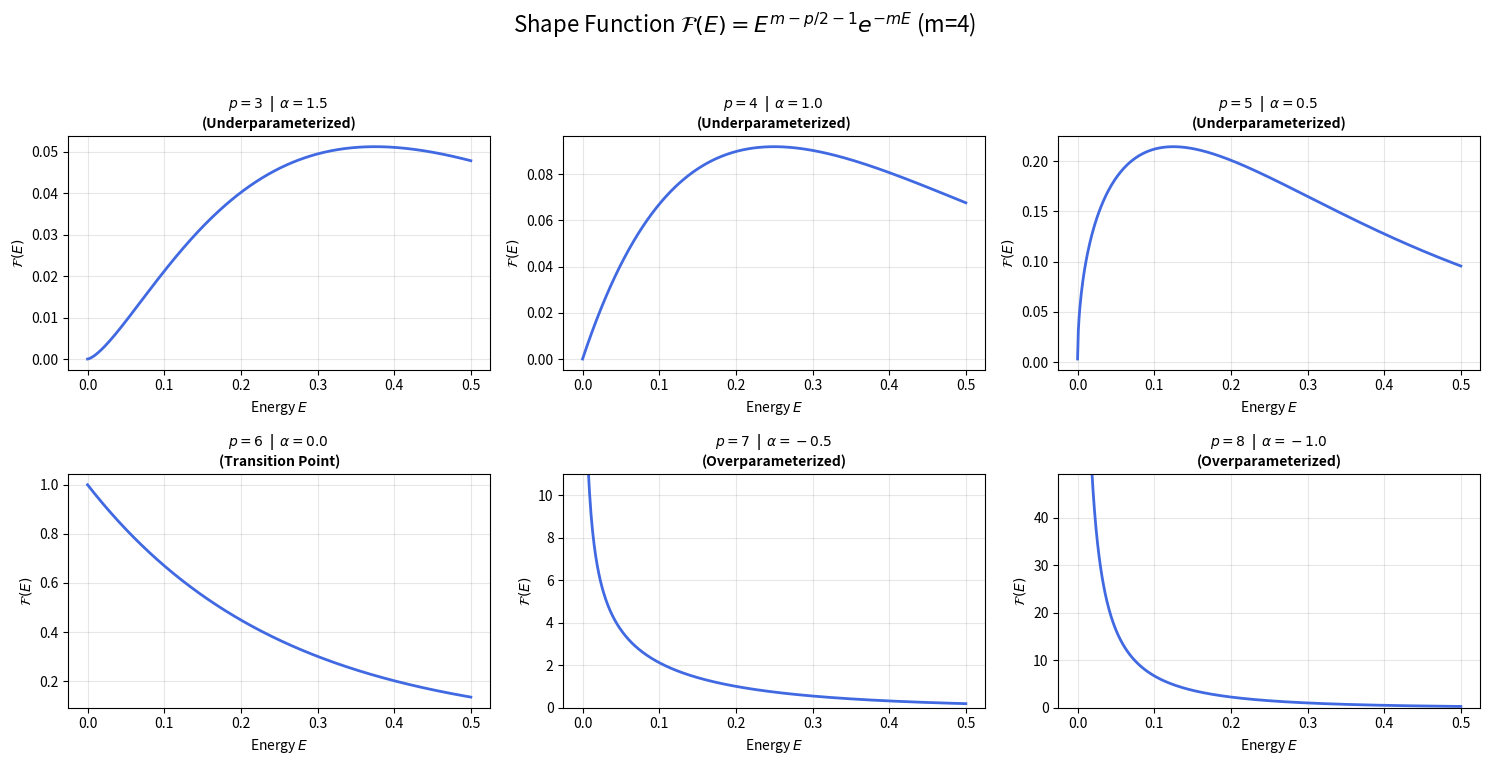

Here is the Python script that generated this plot:
import numpy as np
import matplotlib.pyplot as plt
import math

def get_exponent_alpha(m, p):
    """Calculates alpha = m - p/2 - 1"""
    return m - (p / 2) - 1

def shape_function_F(E, m, p):
    """
    Calculates F(E) = E^(m - p/2 - 1) * exp(-mE)
    This determines the shape of the distribution.
    """
    exponent = get_exponent_alpha(m, p)
    # We use np.power safely; for negative exponents, E=0 is singularity
    term1 = np.power(E, exponent) 
    term2 = np.exp(-m * E)
    return term1 * term2

def full_prefactor_P(E, m, p):
    """
    Calculates the full Pre-factor P(E) including constants.
    P(E) = C * F(E)
    """
    # 1. Calculate Constant C
    # C = (m / 4*pi)^(p/2) * (m^m / Gamma(m)) * (2*pi)^p
    term_a = (m / (4 * np.pi))**(p / 2)
    term_b = (m**m) / math.gamma(m)
    term_c = (2 * np.pi)**p
    constant_C = term_a * term_b * term_c
    
    # 2. Get Shape F(E)
    F_E = shape_function_F(E, m, p)
    
    return constant_C * F_E

def plot_regime_grid(m, p_list, func_type='shape', E_max=0.5):
    """
    Plots a 2x3 grid of subfigures.
    func_type: 'shape' for F(E), 'full' for P(E)
    """
    # Avoid E=0 exactly to prevent divide by zero errors in code, 
    # though mathematically it diverges.
    E = np.linspace(1e-5, E_max, 500)
    
    nrows = 2
    ncols = 3
    fig, axes = plt.subplots(nrows, ncols, figsize=(15, 8))
    axes = axes.flatten()
    
    # Dictionary for labels based on type
    if func_type == 'shape':
        main_title = f"Shape Function $\\mathcal{{F}}(E) = E^{{m - p/2 - 1}} e^{{-mE}}$ (m={m})"
        y_label = "$\\mathcal{F}(E)$"
    else:
        main_title = f"Full Prefactor $P(E)$ (m={m})"
        y_label = "$P(E)$"

    for idx, p in enumerate(p_list):
        if idx >= len(axes): break
        
        ax = axes[idx]
        alpha = get_exponent_alpha(m, p)
        
        # Calculate Y values
        if func_type == 'shape':
            y = shape_function_F(E, m, p)
        else:
            y = full_prefactor_P(E, m, p)

        # Plot
        ax.plot(E, y, linewidth=2, color='royalblue')
        
        # Determine Regime for Title
        if alpha > 0:
            regime = "Underparameterized"
        elif alpha == 0:
            regime = "Transition Point"
        else:
            regime = "Overparameterized"

        ax.set_title(f"$p={p}$  |  $\\alpha={alpha}$ \n({regime})", fontsize=10, fontweight='bold')
        ax.set_xlabel("Energy $E$")
        ax.set_ylabel(y_label)
        ax.grid(True, alpha=0.3)
        
        # Handle Y-axis limits for divergent cases to keep plots readable
        if alpha < 0:
            # Zoom in on the curve part, cut off the infinite spike
            # We pick a reasonable y-max based on the value at E=0.05
            if func_type == 'shape':
                y_at_slice = shape_function_F(np.array([0.05]), m, p)[0]
                ax.set_ylim(0, y_at_slice * 3) 
            else:
                y_at_slice = full_prefactor_P(np.array([0.05]), m, p)[0]
                ax.set_ylim(0, y_at_slice * 3)

    plt.suptitle(main_title, fontsize=16)
    plt.tight_layout(rect=[0, 0.03, 1, 0.95])
    plt.show()

if __name__ == "__main__":
    # Parameters from your notes
    m = 4
    
    # We use 6 values to fill the 2x3 grid.
    # Notes used 3, 4, 5, 6, 7. We add 8 to show strong divergence.
    p_values = [3, 4, 5, 6, 7, 8] 
    
    print(f"Plotting for m={m} with p values: {p_values}")
    
    # 1. Plot Shape F(E)
    plot_regime_grid(m, p_values, func_type='shape', E_max=0.5)
    
    # 2. Plot Full Prefactor P(E)
    #plot_regime_grid(m, p_values, r=r, func_type='full', E_max=0.5)
